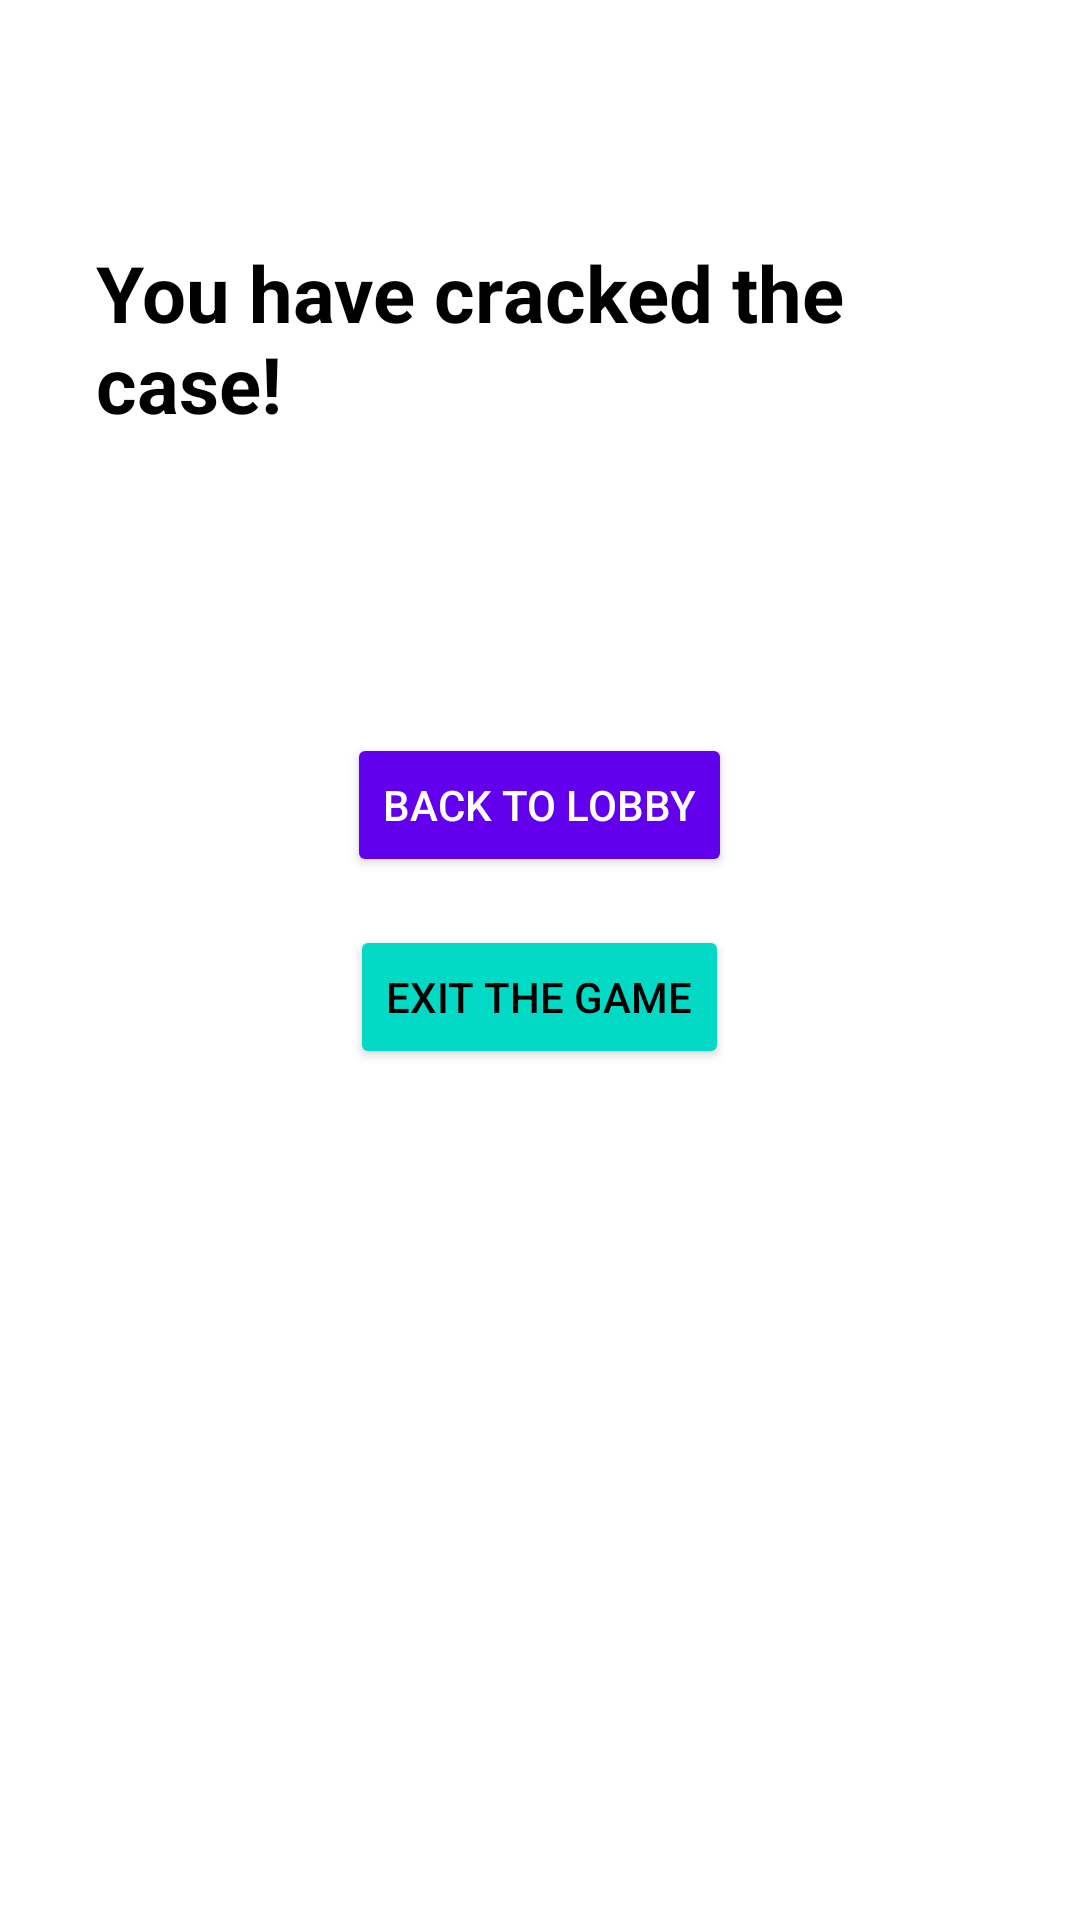

Android layout source for this screen:
<!-- AndroidManifest.xml: application theme Theme.MyApplication -->
<!-- res/layout/fragment_win_screen.xml -->
<?xml version="1.0" encoding="utf-8"?>
<ScrollView xmlns:android="http://schemas.android.com/apk/res/android"
    android:layout_width="match_parent"
    android:layout_height="match_parent"
    android:background="@color/white"
    android:padding="32dp"
    android:fillViewport="true">

    <LinearLayout
        android:layout_width="match_parent"
        android:layout_height="wrap_content"
        android:orientation="vertical"
        android:gravity="center_horizontal">

        <TextView
            android:id="@+id/winTitle"
            android:layout_width="wrap_content"
            android:layout_height="wrap_content"
            android:text="@string/you_ve_cracked_the_case"
            android:textSize="26sp"
            android:textStyle="bold"
            android:textColor="@color/black"
            android:layout_marginTop="48dp"
            android:layout_marginBottom="24dp" />

        <TextView
            android:id="@+id/winDetails"
            android:layout_width="wrap_content"
            android:layout_height="wrap_content"
            android:layout_marginBottom="32dp"
            android:gravity="center"
            android:textColor="@color/black"
            android:textSize="20sp" />

        <Button
            android:id="@+id/button_back_to_lobby"
            android:layout_width="wrap_content"
            android:layout_height="wrap_content"
            android:text="@string/back_to_lobby"
            android:layout_marginTop="16dp"
            android:backgroundTint="@color/purple_500"
            android:textColor="@color/white" />

        <Button
            android:id="@+id/button_exit_game"
            android:layout_width="wrap_content"
            android:layout_height="wrap_content"
            android:text="@string/exit_the_game"
            android:layout_marginTop="16dp"
            android:backgroundTint="@color/teal_200"
            android:textColor="@color/black" />
    </LinearLayout>
</ScrollView>
<!-- resources referenced by this layout -->
<resources>
  <color name="black">#FF000000</color>
  <color name="purple_500">#FF6200EE</color>
  <color name="teal_200">#FF03DAC5</color>
  <color name="white">#FFFFFFFF</color>
  <string name="back_to_lobby">Back to Lobby</string>
  <string name="exit_the_game">Exit the Game</string>
  <string name="you_ve_cracked_the_case">You have cracked the case!</string>
  <style name="Theme.MyApplication" parent="Theme.MaterialComponents.DayNight.DarkActionBar">
          <item name="colorPrimary">@color/purple_500</item>
          <item name="colorPrimaryVariant">@color/purple_700</item>
          <item name="colorOnPrimary">@color/white</item>
          <item name="colorSecondary">@color/teal_200</item>
          <item name="colorSecondaryVariant">@color/teal_700</item>
          <item name="colorOnSecondary">@color/black</item>
          <item name="android:statusBarColor">?attr/colorPrimaryVariant</item>
      </style>
  <color name="purple_700">#FF3700B3</color>
  <color name="teal_700">#FF018786</color>
</resources>
